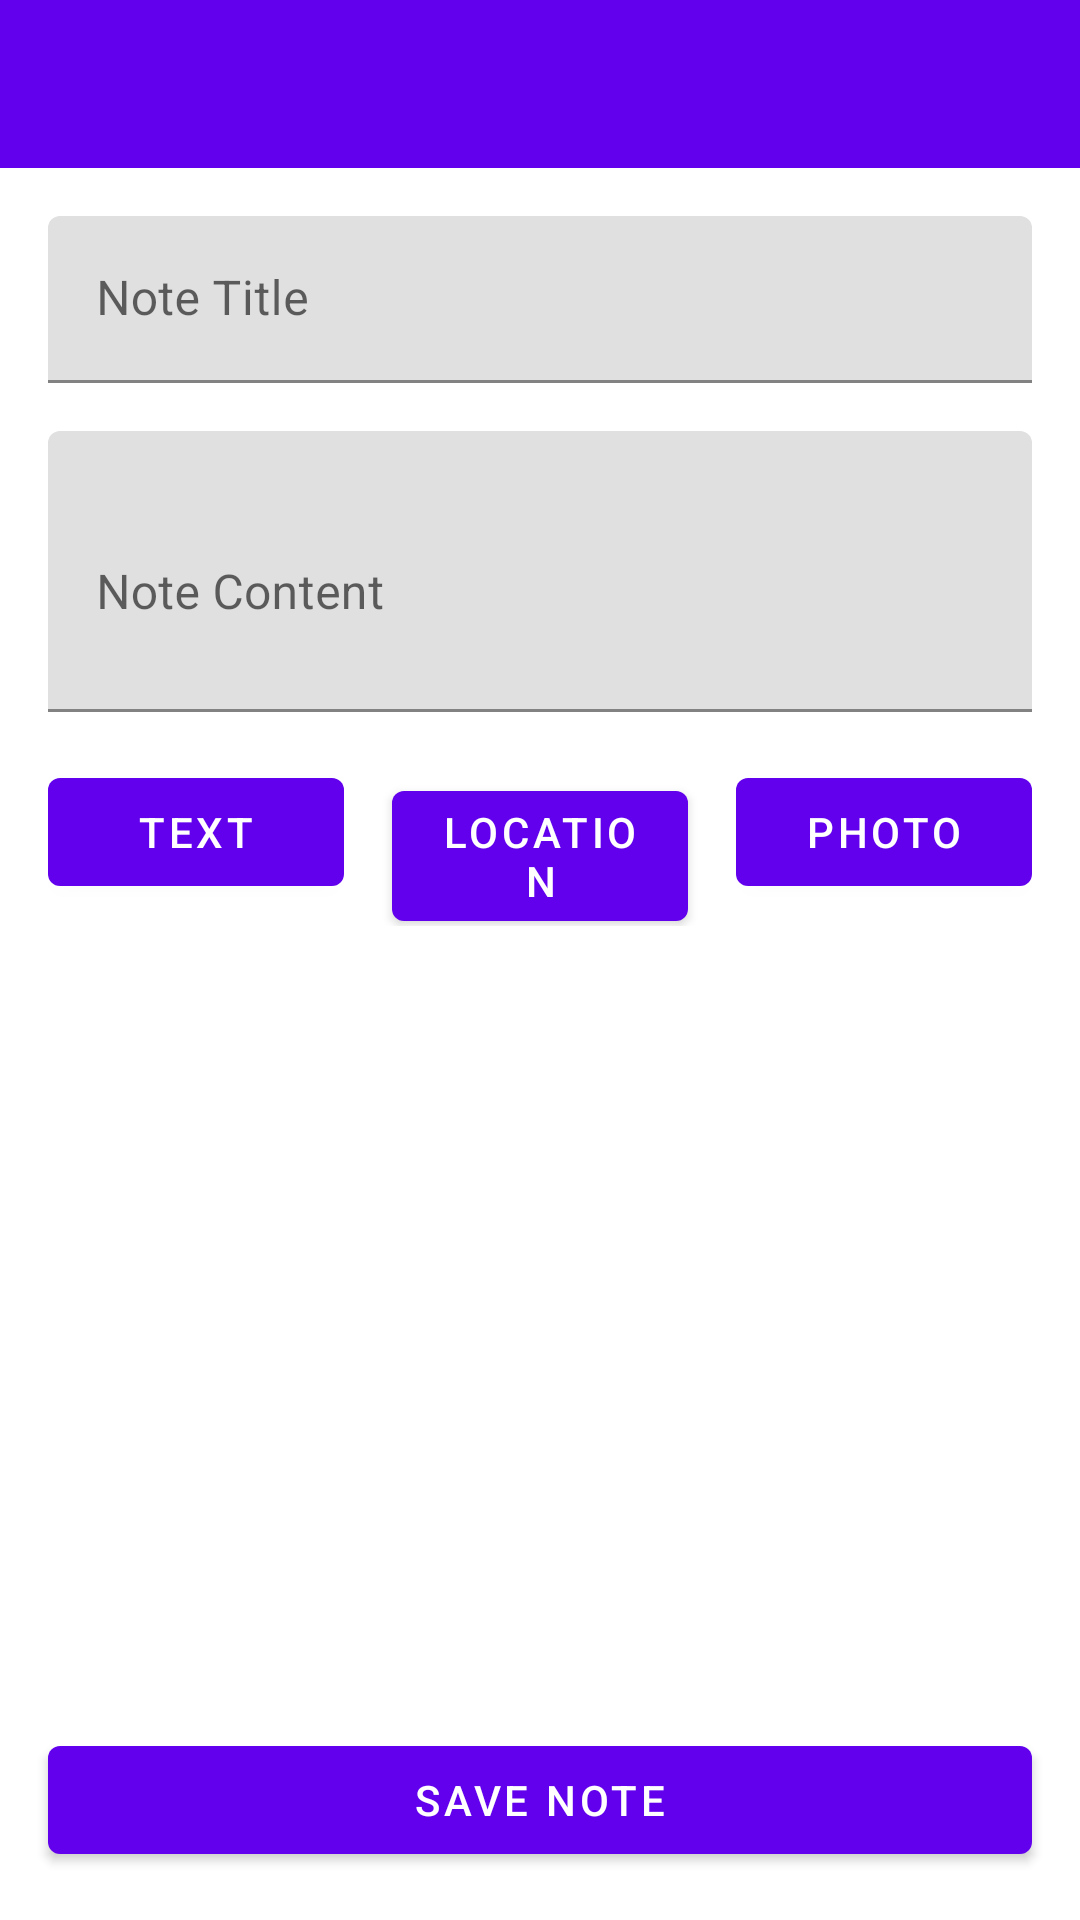

This screen was rendered from an Android layout file. Write that file and the resources it references.
<!-- AndroidManifest.xml: application theme Theme.Notebook -->
<!-- res/layout/activity_add_note.xml -->
<?xml version="1.0" encoding="utf-8"?>
<LinearLayout xmlns:android="http://schemas.android.com/apk/res/android"
    xmlns:app="http://schemas.android.com/apk/res-auto"
    xmlns:tools="http://schemas.android.com/tools"
    android:layout_width="match_parent"
    android:layout_height="match_parent"
    android:orientation="vertical"
    tools:context=".AddNoteActivity">

    <com.google.android.material.appbar.AppBarLayout
        android:layout_width="match_parent"
        android:layout_height="wrap_content"
        android:theme="@style/Theme.Notebook.AppBarOverlay">

        <androidx.appcompat.widget.Toolbar
            android:id="@+id/toolbar"
            android:layout_width="match_parent"
            android:layout_height="?attr/actionBarSize"
            android:background="?attr/colorPrimary"
            app:popupTheme="@style/Theme.Notebook.PopupOverlay" />

    </com.google.android.material.appbar.AppBarLayout>

    <ScrollView
        android:layout_width="match_parent"
        android:layout_height="0dp"
        android:layout_weight="1">

        <LinearLayout
            android:layout_width="match_parent"
            android:layout_height="wrap_content"
            android:orientation="vertical"
            android:padding="16dp">

            <com.google.android.material.textfield.TextInputLayout
                android:layout_width="match_parent"
                android:layout_height="wrap_content"
                android:hint="@string/note_title">

                <com.google.android.material.textfield.TextInputEditText
                    android:id="@+id/edit_title"
                    android:layout_width="match_parent"
                    android:layout_height="wrap_content"
                    android:inputType="text" />

            </com.google.android.material.textfield.TextInputLayout>

            <com.google.android.material.textfield.TextInputLayout
                android:layout_width="match_parent"
                android:layout_height="wrap_content"
                android:layout_marginTop="16dp"
                android:hint="@string/note_content">

                <com.google.android.material.textfield.TextInputEditText
                    android:id="@+id/edit_content"
                    android:layout_width="match_parent"
                    android:layout_height="wrap_content"
                    android:inputType="textMultiLine"
                    android:minLines="3" />

            </com.google.android.material.textfield.TextInputLayout>

            <LinearLayout
                android:layout_width="match_parent"
                android:layout_height="wrap_content"
                android:layout_marginTop="16dp"
                android:orientation="horizontal">

                <com.google.android.material.button.MaterialButton
                    android:id="@+id/btn_text_note"
                    android:layout_width="0dp"
                    android:layout_height="wrap_content"
                    android:layout_weight="1"
                    android:layout_marginEnd="8dp"
                    android:text="@string/text_note"
                    app:icon="@drawable/ic_text" />

                <com.google.android.material.button.MaterialButton
                    android:id="@+id/btn_location_note"
                    android:layout_width="0dp"
                    android:layout_height="wrap_content"
                    android:layout_weight="1"
                    android:layout_marginStart="8dp"
                    android:layout_marginEnd="8dp"
                    android:text="@string/location_note"
                    app:icon="@drawable/ic_location" />

                <com.google.android.material.button.MaterialButton
                    android:id="@+id/btn_photo_note"
                    android:layout_width="0dp"
                    android:layout_height="wrap_content"
                    android:layout_weight="1"
                    android:layout_marginStart="8dp"
                    android:text="@string/photo_note"
                    app:icon="@drawable/ic_camera" />

            </LinearLayout>

            <com.google.android.material.textfield.TextInputLayout
                android:id="@+id/location_name_layout"
                android:layout_width="match_parent"
                android:layout_height="wrap_content"
                android:layout_marginTop="16dp"
                android:hint="@string/location_name"
                android:visibility="gone">

                <com.google.android.material.textfield.TextInputEditText
                    android:id="@+id/edit_location_name"
                    android:layout_width="match_parent"
                    android:layout_height="wrap_content"
                    android:inputType="text" />

            </com.google.android.material.textfield.TextInputLayout>

            <androidx.recyclerview.widget.RecyclerView
                android:id="@+id/photo_recycler_view"
                android:layout_width="match_parent"
                android:layout_height="wrap_content"
                android:layout_marginTop="16dp"
                android:visibility="gone"
                tools:visibility="visible"
                tools:listitem="@layout/photo_item" />

            <com.google.android.material.button.MaterialButton
                android:id="@+id/btn_add_photo"
                android:layout_width="match_parent"
                android:layout_height="wrap_content"
                android:layout_marginTop="16dp"
                android:text="@string/add_photo"
                android:visibility="gone"
                app:icon="@drawable/ic_camera" />

        </LinearLayout>

    </ScrollView>

    <com.google.android.material.button.MaterialButton
        android:id="@+id/btn_save_note"
        android:layout_width="match_parent"
        android:layout_height="wrap_content"
        android:layout_margin="16dp"
        android:text="@string/save_note" />

</LinearLayout>
<!-- res/layout/photo_item.xml (included above) -->
<?xml version="1.0" encoding="utf-8"?>
<FrameLayout xmlns:android="http://schemas.android.com/apk/res/android"
    xmlns:tools="http://schemas.android.com/tools"
    android:layout_width="120dp"
    android:layout_height="120dp"
    android:layout_margin="4dp">

    <ImageView
        android:id="@+id/photo_image"
        android:layout_width="match_parent"
        android:layout_height="match_parent"
        android:scaleType="centerCrop"
        tools:src="@drawable/ic_image" />

    <ImageButton
        android:id="@+id/btn_remove_photo"
        android:layout_width="24dp"
        android:layout_height="24dp"
        android:layout_gravity="top|end"
        android:layout_margin="4dp"
        android:background="@drawable/circle_background"
        android:src="@drawable/ic_close"
        android:contentDescription="@string/remove_photo" />

</FrameLayout>
<!-- resources referenced by this layout -->
<resources>
  <!-- drawable circle_background (drawable) -->
  <?xml version="1.0" encoding="utf-8"?>
  <shape xmlns:android="http://schemas.android.com/apk/res/android"
      android:shape="oval">
      <solid android:color="@color/white" />
      <stroke
          android:width="1dp"
          android:color="@color/dark_gray" />
  </shape>
  <string name="add_photo">Add Photo</string>
  <string name="location_name">Location Name</string>
  <string name="location_note">Location</string>
  <string name="note_content">Note Content</string>
  <string name="note_title">Note Title</string>
  <string name="photo_note">Photo</string>
  <string name="remove_photo">Remove Photo</string>
  <string name="save_note">Save Note</string>
  <string name="text_note">Text</string>
  <style name="Theme.Notebook.AppBarOverlay" parent="ThemeOverlay.AppCompat.Dark.ActionBar" />
  <style name="Theme.Notebook.PopupOverlay" parent="ThemeOverlay.AppCompat.Light" />
  <style name="Theme.Notebook" parent="Theme.MaterialComponents.DayNight.DarkActionBar">
          
          <item name="colorPrimary">@color/purple_500</item>
          <item name="colorPrimaryVariant">@color/purple_700</item>
          <item name="colorOnPrimary">@color/white</item>
          
          <item name="colorSecondary">@color/teal_200</item>
          <item name="colorSecondaryVariant">@color/teal_700</item>
          <item name="colorOnSecondary">@color/black</item>
          
          <item name="android:statusBarColor" tools:targetApi="l">?attr/colorPrimaryVariant</item>
          
      </style>
  <color name="white">#FFFFFFFF</color>
  <color name="dark_gray">#FF757575</color>
  <color name="purple_500">#FF6200EE</color>
  <color name="purple_700">#FF3700B3</color>
  <color name="teal_200">#FF03DAC5</color>
  <color name="teal_700">#FF018786</color>
  <color name="black">#FF000000</color>
</resources>
